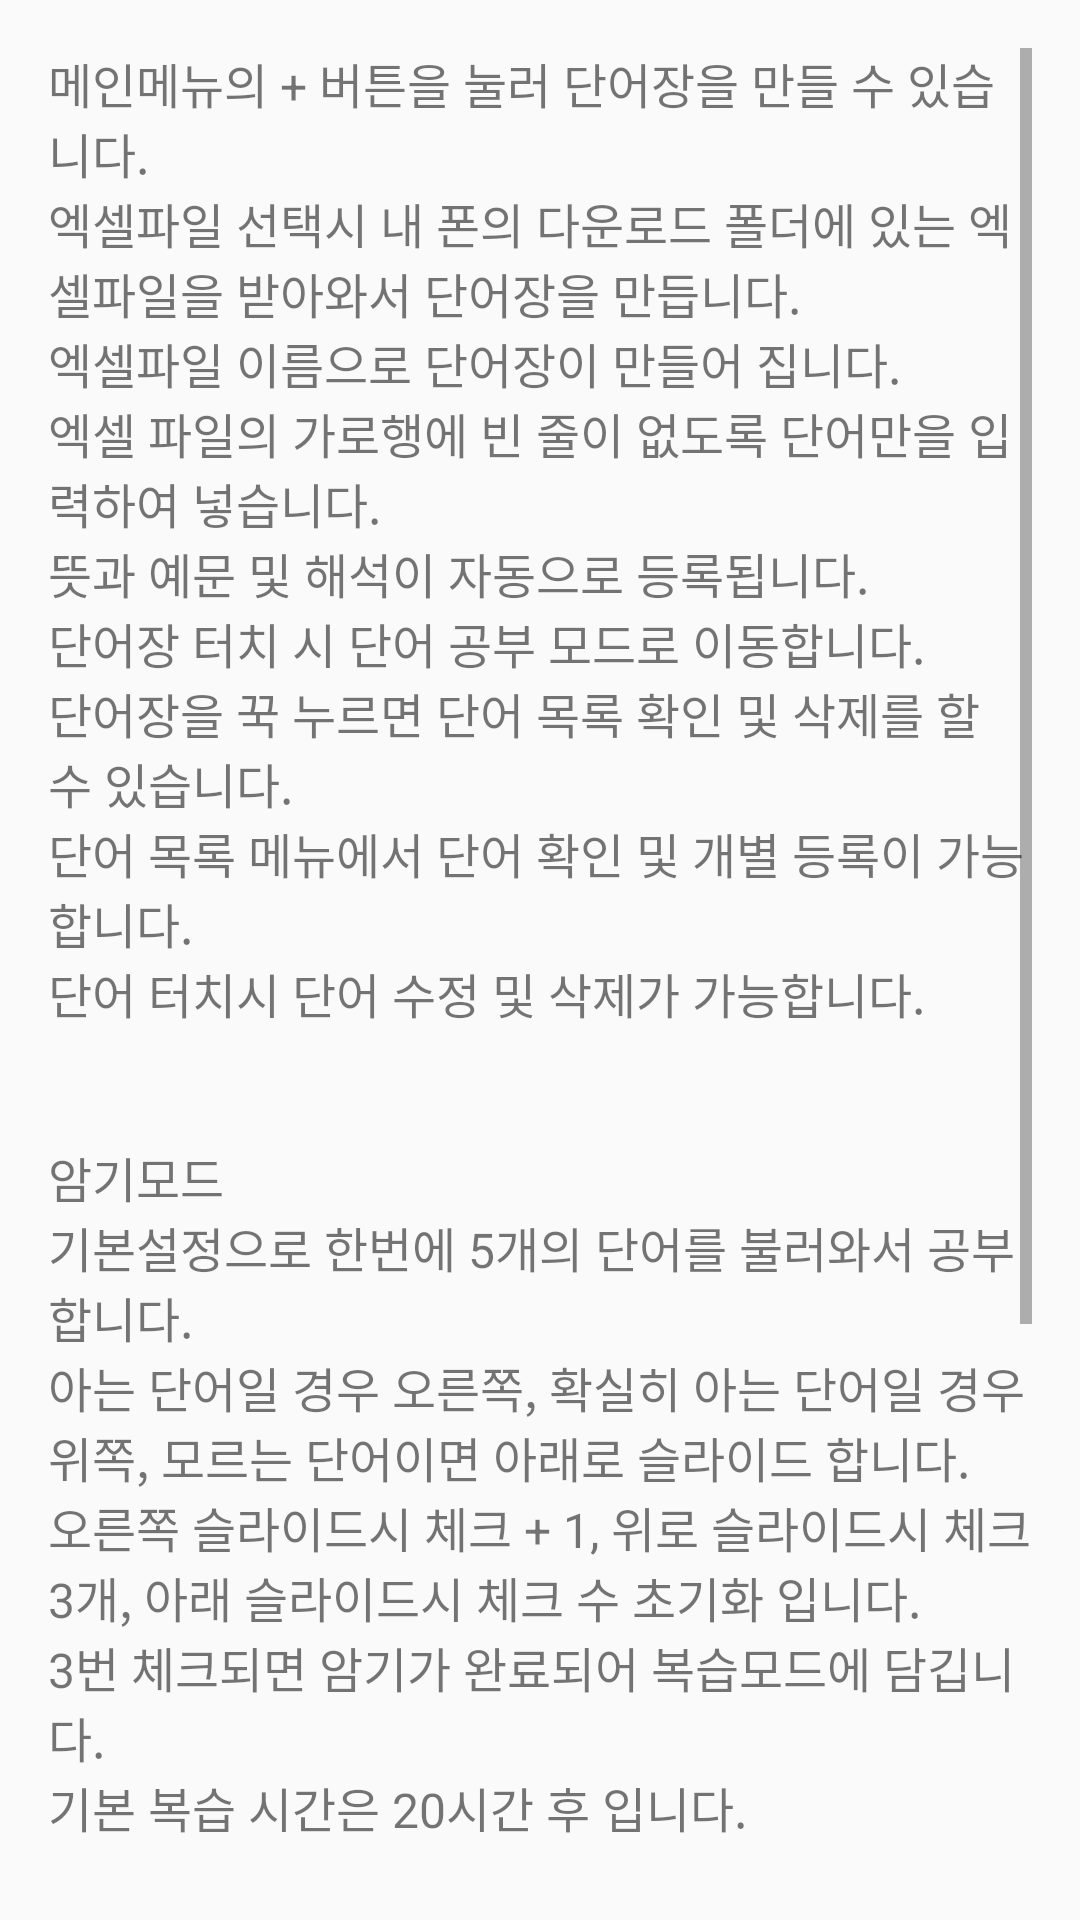

Reconstruct the res/layout file that produces this screen, plus the resources it refers to.
<!-- AndroidManifest.xml: application theme AppTheme -->
<!-- res/layout/activity_help.xml -->
<?xml version="1.0" encoding="utf-8"?>
<RelativeLayout
    xmlns:android="http://schemas.android.com/apk/res/android"
    xmlns:app="http://schemas.android.com/apk/res-auto"
    xmlns:tools="http://schemas.android.com/tools"
    android:layout_width="match_parent"
    android:layout_height="match_parent"
    android:padding="16dp"
    android:orientation="vertical">

    <ScrollView
        android:layout_width="match_parent"
        android:layout_height="wrap_content">

        <TextView
            android:layout_width="match_parent"
            android:layout_height="wrap_content"
            android:textSize="16sp"
            android:text="@string/help"/>
    </ScrollView>



</RelativeLayout>
<!-- resources referenced by this layout -->
<resources>
  <string name="help">
          메인메뉴의 + 버튼을 눌러 단어장을 만들 수 있습니다.
          \n엑셀파일 선택시 내 폰의 다운로드 폴더에 있는 엑셀파일을 받아와서 단어장을 만듭니다.
          \n엑셀파일 이름으로 단어장이 만들어 집니다.
          \n엑셀 파일의 가로행에 빈 줄이 없도록 단어만을 입력하여 넣습니다.
          \n뜻과 예문 및 해석이 자동으로 등록됩니다.
          \n단어장 터치 시 단어 공부 모드로 이동합니다.
          \n단어장을 꾹 누르면 단어 목록 확인 및 삭제를 할 수 있습니다.
          \n단어 목록 메뉴에서 단어 확인 및 개별 등록이 가능합니다.
          \n단어 터치시 단어 수정 및 삭제가 가능합니다.
          \n\n\n암기모드
          \n기본설정으로 한번에 5개의 단어를 불러와서 공부합니다.
          \n아는 단어일 경우 오른쪽, 확실히 아는 단어일 경우 위쪽, 모르는 단어이면 아래로 슬라이드 합니다.
          \n오른쪽 슬라이드시 체크 + 1, 위로 슬라이드시 체크 3개, 아래 슬라이드시 체크 수 초기화 입니다.
          \n3번 체크되면 암기가 완료되어 복습모드에 담깁니다.
          \n기본 복습 시간은 20시간 후 입니다.
          \n\n\n복습모드
          \n복습할 단어가 있으면 단어장의 색이 바뀝니다.
          \n복습이 필요한 단어들을 랜덤으로 보여줍니다.
          \n아는 단어일 경우 오른쪽, 확실히 아는 단어일 경우 위쪽, 모르는 단어이면 아래로 슬라이드 합니다.
          \n오른쪽 슬라이드시 기본 1.5배, 위로 슬라이드시 기본 3배를 이전 대기시간에 곱하여 다음 복습시간이 정해집니다.
          \n오답시 복습시간이 기본 8시간으로 초기화 됩니다.
          \n환경설정에서 값을 조절할 수 있습니다.
      </string>
  <style name="AppTheme" parent="Theme.AppCompat.Light.DarkActionBar">
          
          <item name="colorPrimary">@color/colorPrimary</item>
          <item name="colorPrimaryDark">@color/colorPrimaryDark</item>
          <item name="colorAccent">@color/colorAccent</item>
      </style>
  <!-- not gathered from this repository: default colours our renderer supplied (Android Studio template values) -->
  <color name="colorPrimary">#FF6200EE</color>
  <color name="colorPrimaryDark">#FF3700B3</color>
  <color name="colorAccent">#FF03DAC5</color>
</resources>
